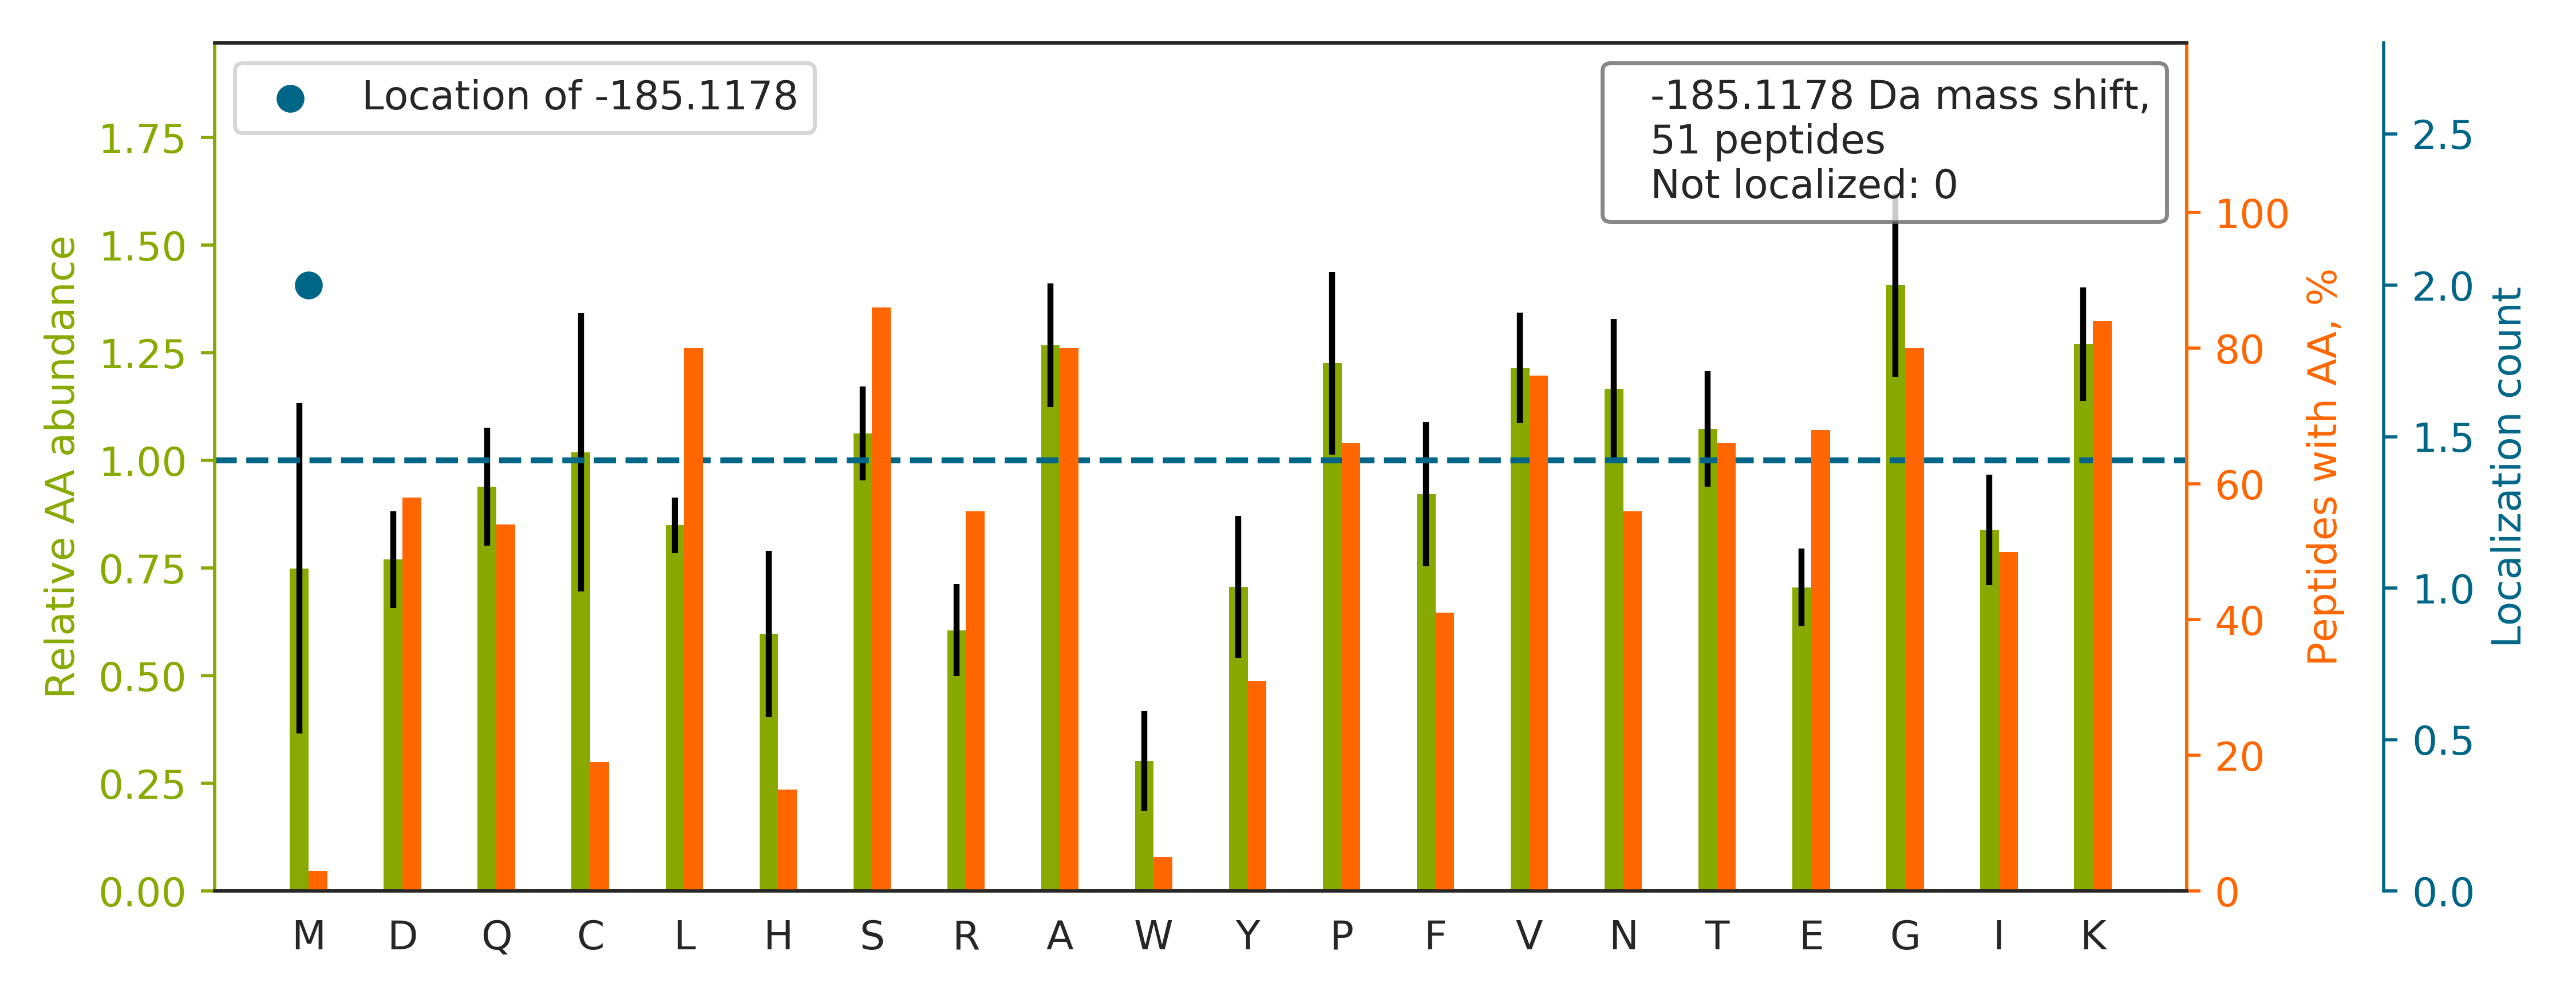

The data file committed next to this chart (first rows):
top isoform	localization score	spectrum
SGRFGGNPGGFGNQGGFGNSR		71CPTAC_COprospective_W_VU_20160414_14CO…
SRLLATLCSAEVCQCAEGK		70CPTAC_COprospective_W_VU_20160421_11CO…
SRTSVQTEDDQLIAGQSAR		89CPTAC_COprospective_W_VU_20160707_11CO…
GRQAGVCFGDSGSPLVCNGLIHGIASFVR		34CPTAC_COprospective_W_VU_20150824_11CO…
KGVNLPGAAVDLPAVSEK		08CPTAC_COprospective_W_VU_20150928_05CO…
GKGGVTGSPEASISGSK		67CPTAC_COprospective_W_VU_20160324_16CO…
YGVKPHDIFEANDLFENTNHTQVQSTLLALASM[-185]A…	1.0	33CPTAC_COprospective_W_VU_20150818_11CO…
GNKALSVGNIDDALQCYSEAIK		64CPTAC_COprospective_W_VU_20160318_11CO…
TITLEVEPSDTIENVK		89CPTAC_COprospective_W_VU_20160707_11CO…
KGIVDQSQQAYQEAFEISK		56CPTAC_COprospective_W_VU_20160303_01CO…
SRGFAFVYFENVDDAK		58CPTAC_COprospective_W_VU_20160318_11CO…
VGAHAGEYGAEALER		53CPTAC_COprospective_W_VU_20160226_11CO…
SRNAQVAVTQYQVLSSTLSSALVELQPITGIK		03CPTAC_COprospective_W_VU_20150624_05CO…
GKSTAGNFLVNPLEPK		62CPTAC_COprospective_W_VU_20160311_05CO…
NKCYTAVVPLVYGGETK		27CPTAC_COprospective_W_VU_20150810_22CO…
GHRGFSGLQGPPGPPGSPGEQGPSGASGPAGPR		20CPTAC_COprospective_W_VU_20151112_20CO…
GTVAAPSVFIFPPSDEQLKSGTASVVCLLNNFYPR		54CPTAC_COprospective_W_VU_20160226_01CO…
SRTLTAVHDAILEDLVFPSEIVGK		56CPTAC_COprospective_W_VU_20160303_01CO…
SRGFAFVTFESPADAK		33CPTAC_COprospective_W_VU_20150818_11CO…
NKTYLAVQVPYGDVVTVACEAK		49CPTAC_COprospective_W_VU_20151222_11CO…
IWYESLTDPSKLDSGK		52CPTAC_COprospective_W_VU_20160223_11CO…
SRGVGGAVPGAVLEPVAR		44CPTAC_COprospective_W_VU_20151202_20CO…
SRSVIEQGGIQTVDQLIK		92CPTAC_COprospective_W_VU_20160728_11CO…
GKYGQFSGLNPGGRPITPPR		23CPTAC_COprospective_W_VU_20150215_01CO…
SRAVDNQVYVATASPAR		92CPTAC_COprospective_W_VU_20160728_11CO…
SGRGGNFGFGDSR		62CPTAC_COprospective_W_VU_20160311_05CO…
SRTVLCGTCGQPADK		69CPTAC_COprospective_W_VU_20160407_22CO…
SRQLLLTPNAVVIVEDAK		46CPTAC_COprospective_W_VU_20151209_09CO…
GGKVFSATLGLVDIVK		65CPTAC_COprospective_W_VU_20160322_05CO…
GKFNTSDVSAIEK		30CPTAC_COprospective_W_VU_20150810_20CO…
SRGVLHQFSGTETNK		61CPTAC_COprospective_W_VU_20160707_11CO…
KATDAEADVASLNR		18CPTAC_COprospective_W_VU_20151105_14CO…
KSPSPVAPHPSTFVATPASHNLVNQTNGTTK		93CPTAC_COprospective_W_VU_20160729_11CO…
NKTGAAPIIDVVR		72CPTAC_COprospective_W_VU_20160422_05CO…
GKLKPNLGNGADLPNYR		43CPTAC_COprospective_W_VU_20151130_01CO…
GLKM[-185]SATFIGNSTAIQELFK	1.0	14CPTAC_COprospective_W_VU_20151030_06CO…
SREIFLSQPILLELEAPLK		26CPTAC_COprospective_W_VU_20150810_05CO…
GGKICLTDHFKPLWAR		62CPTAC_COprospective_W_VU_20160311_05CO…
SRDLLVQQASQCLSK		31CPTAC_COprospective_W_VU_20150810_11CO…
LKLVSELWDAGIK		72CPTAC_COprospective_W_VU_20160422_05CO…
GKLGELVDGLVVPSALVTAILEAPVTEPR		49CPTAC_COprospective_W_VU_20151222_11CO…
KALEGLQYPFAVTSYGK		12CPTAC_COprospective_W_VU_20151016_05CO…
DANAKLSELEAALQR		62CPTAC_COprospective_W_VU_20160311_05CO…
DKSISTSLPVLDLIDAIAPNAVR		71CPTAC_COprospective_W_VU_20160414_14CO…
NKNAAQELATLLLSLPAPASVQQQSK		27CPTAC_COprospective_W_VU_20150810_22CO…
NKQTYSTEPNNLK		15CPTAC_COprospective_W_VU_20151102_09CO…
GKATISNDGATILK		79CPTAC_COprospective_W_VU_20160510_05CO…
GKGGEIQPVSVK		84CPTAC_COprospective_W_VU_20160916_05CO…
GGKYAATSQVLLPSK		03CPTAC_COprospective_W_VU_20150624_05CO…
GKNNTVGLIQLNRPK		66CPTAC_COprospective_W_VU_20160323_11CO…
KCCVECPPCPAPPVAGPSVFLFPPKPK		03CPTAC_COprospective_W_VU_20150624_05CO…
